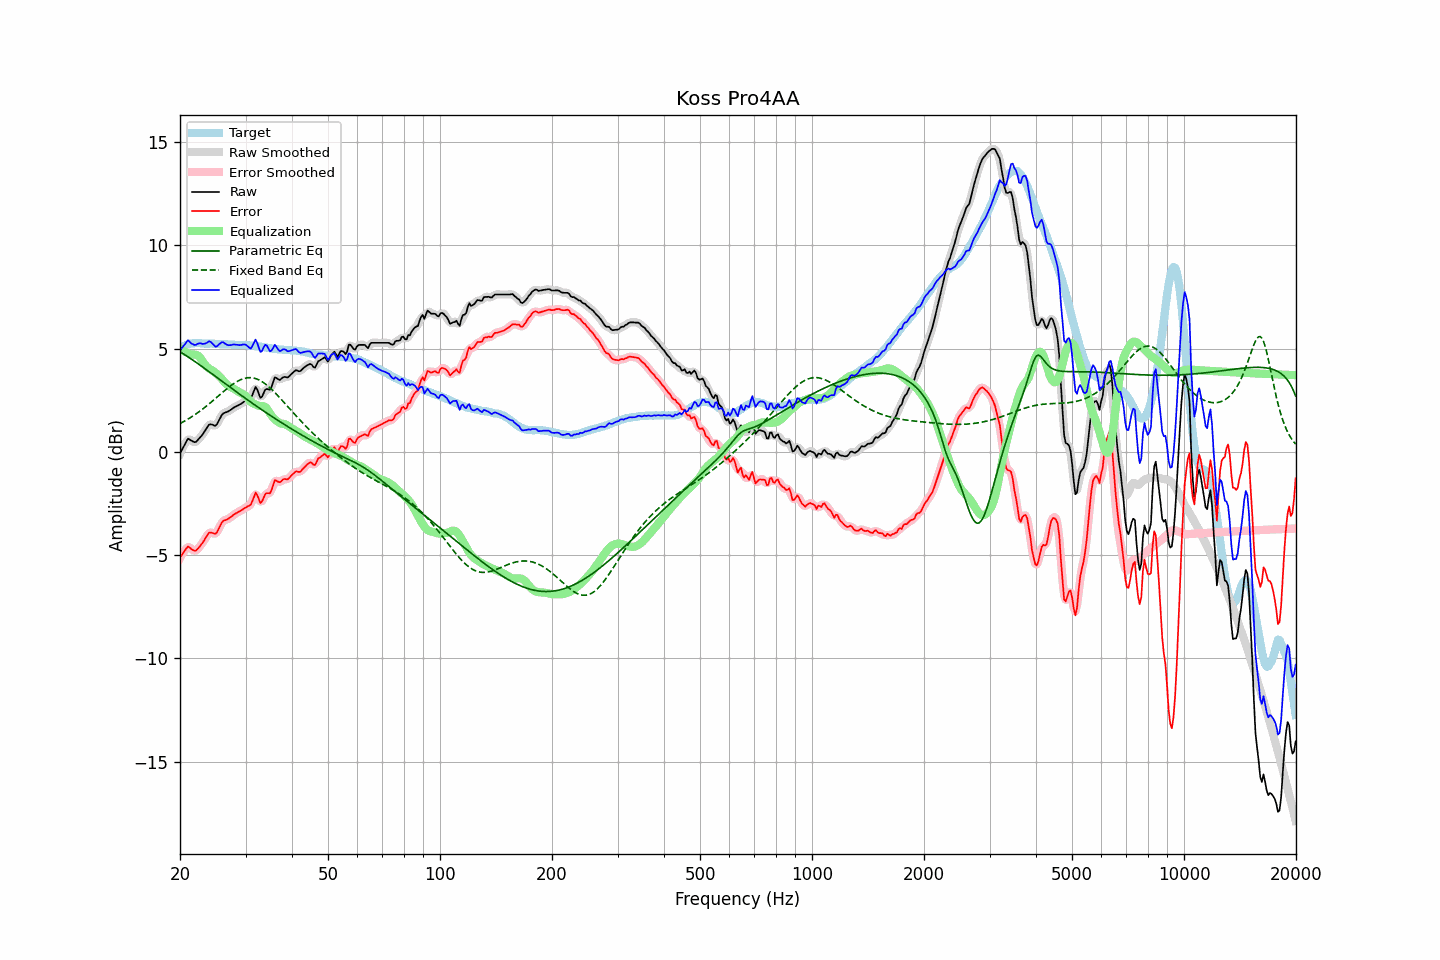

The file beside this chart, header and first rows:
frequency, raw, error, smoothed, error_smoothed, equalization, parametric_eq, fixed_band_eq, equalized_raw, equalized_smoothed, target
20.00, -0.08, -5.11, -0.10, -5.13, 5.00, 4.84, 1.37, 4.92, 4.90, 5.04
20.20, 0.06, -5.01, 0.08, -4.99, 4.94, 4.80, 1.41, 5.01, 5.03, 5.08
20.40, 0.22, -4.90, 0.24, -4.87, 4.89, 4.75, 1.45, 5.11, 5.13, 5.12
20.61, 0.35, -4.78, 0.37, -4.77, 4.85, 4.70, 1.49, 5.20, 5.22, 5.13
20.81, 0.51, -4.67, 0.51, -4.67, 4.81, 4.65, 1.54, 5.31, 5.31, 5.17
21.02, 0.63, -4.58, 0.59, -4.62, 4.77, 4.60, 1.59, 5.40, 5.35, 5.21
21.23, 0.59, -4.63, 0.60, -4.63, 4.73, 4.54, 1.63, 5.32, 5.33, 5.22
21.44, 0.54, -4.70, 0.56, -4.68, 4.70, 4.49, 1.68, 5.24, 5.25, 5.24
21.66, 0.51, -4.75, 0.50, -4.75, 4.70, 4.44, 1.73, 5.21, 5.20, 5.25
21.87, 0.46, -4.79, 0.48, -4.78, 4.71, 4.38, 1.78, 5.17, 5.18, 5.25
22.09, 0.49, -4.78, 0.50, -4.76, 4.70, 4.33, 1.84, 5.18, 5.20, 5.26
22.31, 0.57, -4.70, 0.56, -4.70, 4.66, 4.28, 1.89, 5.23, 5.22, 5.26
22.54, 0.65, -4.61, 0.65, -4.61, 4.60, 4.22, 1.95, 5.25, 5.24, 5.26
22.76, 0.75, -4.51, 0.74, -4.51, 4.50, 4.17, 2.01, 5.25, 5.24, 5.25
22.99, 0.83, -4.41, 0.84, -4.40, 4.39, 4.11, 2.06, 5.22, 5.23, 5.24
23.22, 0.95, -4.29, 0.95, -4.28, 4.27, 4.05, 2.13, 5.23, 5.23, 5.24
23.45, 1.08, -4.16, 1.08, -4.15, 4.17, 4.00, 2.19, 5.25, 5.25, 5.23
23.69, 1.19, -4.04, 1.20, -4.03, 4.10, 3.94, 2.25, 5.29, 5.30, 5.23
23.92, 1.31, -3.92, 1.29, -3.95, 4.04, 3.88, 2.31, 5.35, 5.32, 5.23
24.16, 1.33, -3.91, 1.33, -3.91, 3.99, 3.83, 2.38, 5.32, 5.32, 5.24
24.40, 1.31, -3.92, 1.31, -3.92, 3.94, 3.77, 2.44, 5.26, 5.25, 5.24
24.65, 1.28, -3.94, 1.28, -3.96, 3.89, 3.71, 2.51, 5.17, 5.17, 5.23
24.89, 1.26, -3.97, 1.29, -3.94, 3.83, 3.65, 2.58, 5.09, 5.12, 5.23
25.14, 1.34, -3.89, 1.35, -3.88, 3.77, 3.60, 2.64, 5.11, 5.12, 5.23
25.39, 1.49, -3.74, 1.48, -3.75, 3.70, 3.54, 2.71, 5.18, 5.18, 5.23
25.65, 1.63, -3.58, 1.64, -3.58, 3.62, 3.48, 2.78, 5.25, 5.25, 5.22
25.91, 1.78, -3.42, 1.77, -3.44, 3.53, 3.42, 2.85, 5.31, 5.29, 5.21
26.16, 1.87, -3.34, 1.85, -3.35, 3.43, 3.37, 2.91, 5.30, 5.28, 5.21
26.43, 1.89, -3.31, 1.90, -3.30, 3.34, 3.31, 2.98, 5.24, 5.24, 5.21
26.69, 1.92, -3.28, 1.93, -3.27, 3.27, 3.25, 3.04, 5.19, 5.19, 5.20
26.96, 1.95, -3.24, 1.96, -3.24, 3.20, 3.19, 3.10, 5.16, 5.16, 5.19
27.23, 2.00, -3.19, 2.00, -3.19, 3.16, 3.14, 3.17, 5.16, 5.16, 5.19
27.50, 2.05, -3.14, 2.06, -3.13, 3.12, 3.08, 3.22, 5.17, 5.17, 5.19
27.77, 2.12, -3.07, 2.11, -3.07, 3.07, 3.02, 3.28, 5.19, 5.19, 5.18
28.05, 2.16, -3.02, 2.16, -3.02, 3.03, 2.96, 3.33, 5.19, 5.19, 5.18
28.33, 2.20, -2.97, 2.21, -2.97, 2.98, 2.91, 3.38, 5.18, 5.18, 5.17
28.62, 2.24, -2.93, 2.24, -2.93, 2.93, 2.85, 3.42, 5.17, 5.17, 5.17
28.90, 2.28, -2.88, 2.28, -2.88, 2.88, 2.79, 3.46, 5.16, 5.16, 5.17
29.19, 2.32, -2.84, 2.33, -2.84, 2.84, 2.74, 3.50, 5.17, 5.17, 5.17
29.48, 2.39, -2.79, 2.38, -2.79, 2.81, 2.68, 3.53, 5.19, 5.19, 5.18
29.78, 2.43, -2.73, 2.43, -2.74, 2.76, 2.63, 3.55, 5.20, 5.20, 5.17
30.08, 2.48, -2.69, 2.48, -2.69, 2.69, 2.57, 3.57, 5.18, 5.17, 5.17
30.38, 2.51, -2.64, 2.50, -2.66, 2.60, 2.52, 3.58, 5.12, 5.10, 5.15
30.68, 2.54, -2.61, 2.54, -2.61, 2.50, 2.46, 3.59, 5.05, 5.04, 5.15
30.99, 2.57, -2.57, 2.62, -2.53, 2.42, 2.41, 3.59, 5.00, 5.04, 5.14
31.30, 2.75, -2.39, 2.78, -2.36, 2.36, 2.35, 3.58, 5.12, 5.14, 5.14
31.61, 2.94, -2.19, 2.95, -2.18, 2.32, 2.30, 3.57, 5.27, 5.28, 5.14
31.93, 3.14, -1.98, 3.05, -2.07, 2.29, 2.24, 3.54, 5.43, 5.34, 5.12
32.24, 3.02, -2.08, 2.99, -2.12, 2.26, 2.19, 3.52, 5.28, 5.25, 5.11
32.57, 2.82, -2.29, 2.83, -2.27, 2.23, 2.14, 3.48, 5.05, 5.06, 5.10
32.89, 2.62, -2.48, 2.69, -2.40, 2.22, 2.08, 3.44, 4.83, 4.91, 5.09
33.22, 2.67, -2.41, 2.70, -2.38, 2.22, 2.03, 3.40, 4.88, 4.92, 5.07
33.55, 2.84, -2.23, 2.82, -2.25, 2.21, 1.98, 3.35, 5.05, 5.03, 5.07
33.89, 3.00, -2.04, 2.96, -2.09, 2.18, 1.93, 3.29, 5.18, 5.14, 5.05
34.23, 3.04, -2.00, 3.02, -2.02, 2.10, 1.87, 3.23, 5.14, 5.11, 5.05
34.57, 3.02, -2.00, 3.03, -2.00, 1.98, 1.82, 3.17, 5.01, 5.01, 5.02
34.92, 3.00, -2.01, 3.06, -1.96, 1.86, 1.77, 3.10, 4.86, 4.92, 5.01
35.27, 3.16, -1.85, 3.20, -1.81, 1.74, 1.72, 3.03, 4.90, 4.94, 5.01
35.62, 3.38, -1.61, 3.38, -1.61, 1.65, 1.67, 2.95, 5.03, 5.03, 4.99
35.97, 3.60, -1.37, 3.53, -1.46, 1.57, 1.62, 2.87, 5.18, 5.10, 4.98
... 635 more rows
